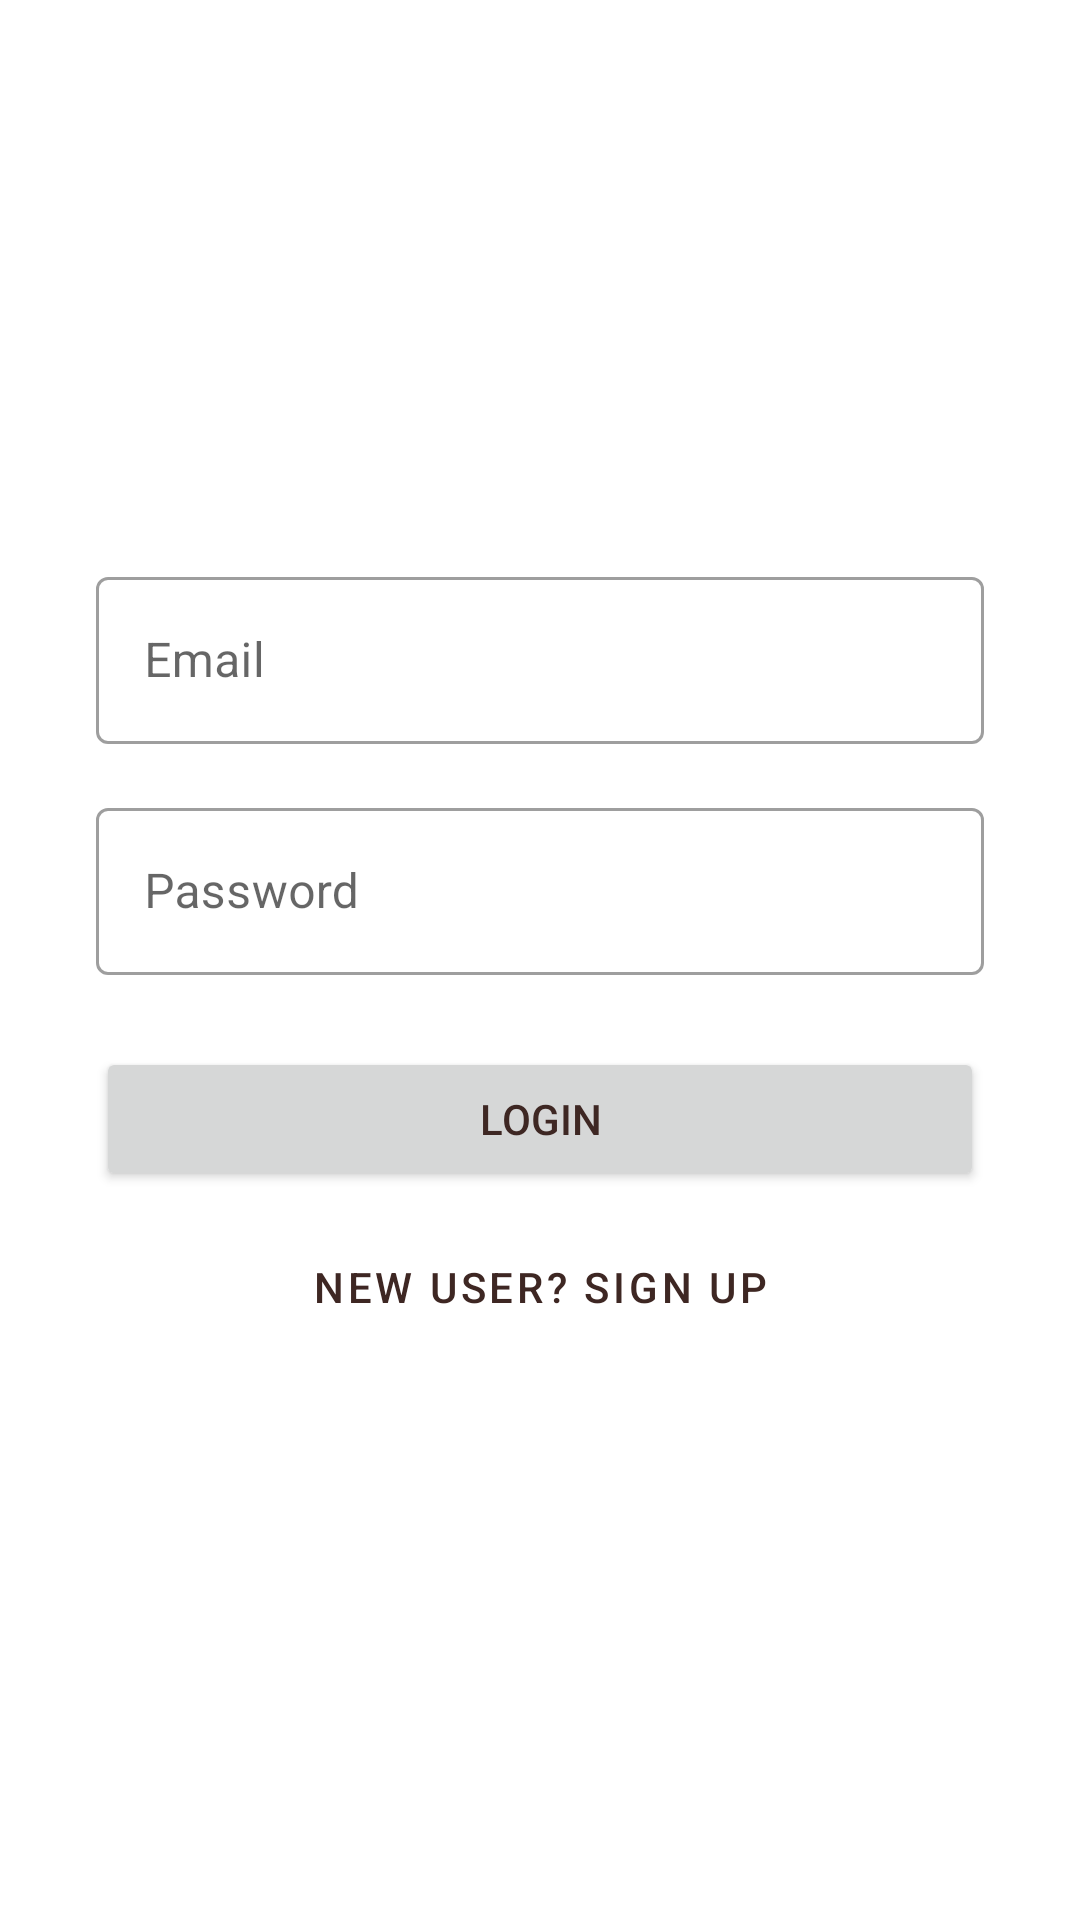

Layout XML and referenced resources for this Android screen:
<!-- AndroidManifest.xml: application theme Theme.ReadyRecipe -->
<!-- res/layout/activity_login.xml -->
<?xml version="1.0" encoding="utf-8"?>
<LinearLayout xmlns:android="http://schemas.android.com/apk/res/android"
    android:layout_width="match_parent"
    android:layout_height="match_parent"
    android:orientation="vertical"
    android:padding="32dp"
    android:gravity="center_vertical">

    <com.google.android.material.textfield.TextInputLayout
        android:layout_width="match_parent"
        android:layout_height="wrap_content"
        android:layout_marginBottom="16dp"
        style="@style/Widget.MaterialComponents.TextInputLayout.OutlinedBox">

        <com.google.android.material.textfield.TextInputEditText
            android:id="@+id/editTextEmail"
            android:layout_width="match_parent"
            android:layout_height="wrap_content"
            android:hint="Email"
            android:inputType="textEmailAddress" />
    </com.google.android.material.textfield.TextInputLayout>

    <com.google.android.material.textfield.TextInputLayout
        android:layout_width="match_parent"
        android:layout_height="wrap_content"
        android:layout_marginBottom="24dp"
        style="@style/Widget.MaterialComponents.TextInputLayout.OutlinedBox">

        <com.google.android.material.textfield.TextInputEditText
            android:id="@+id/editTextPassword"
            android:layout_width="match_parent"
            android:layout_height="wrap_content"
            android:hint="Password"
            android:inputType="textPassword" />
    </com.google.android.material.textfield.TextInputLayout>

    <Button
        android:id="@+id/buttonLogin"
        android:layout_width="match_parent"
        android:layout_height="wrap_content"
        android:text="LOGIN"
        android:padding="12dp" />

    <Button
        android:id="@+id/buttonSignUpLink"
        style="@style/Widget.MaterialComponents.Button.TextButton"
        android:layout_width="match_parent"
        android:layout_height="wrap_content"
        android:text="New user? Sign up"
        android:layout_marginTop="8dp" />

</LinearLayout>
<!-- resources referenced by this layout -->
<resources>
  <style name="Theme.ReadyRecipe" parent="Theme.MaterialComponents.DayNight.NoActionBar">
          <item name="colorPrimary">@color/earth_dark_brown</item>
          <item name="colorPrimaryVariant">@color/earth_dark_brown</item>
          <item name="colorOnPrimary">@color/earth_cream</item>
          <item name="colorSecondary">@color/earth_dark_orange</item>
          <item name="colorOnSecondary">@color/white</item>
          <item name="android:textColorPrimary">@color/earth_dark_brown</item>
          <item name="android:statusBarColor">@color/earth_dark_brown</item>
      </style>
  <color name="earth_dark_brown">#3E2723</color>
  <color name="earth_cream">#F5E6D3</color>
  <color name="earth_dark_orange">#C05621</color>
  <color name="white">#FFFFFFFF</color>
</resources>
